The GitHub repository Amram15/RadarTesting contains a labelled image folder "Learning" with 6 categories: drinking, falling, picking up, sitting, standing, walking. Examples follow, each with its label.

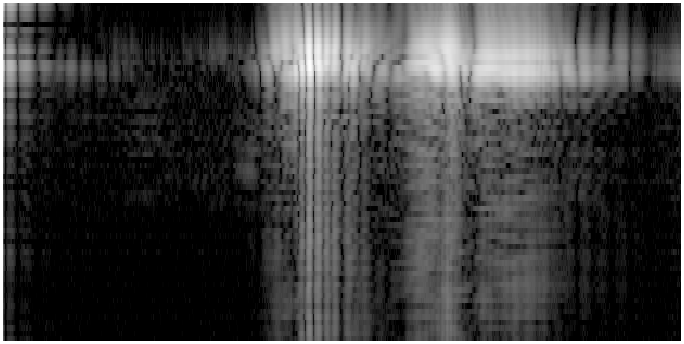
Label: sitting

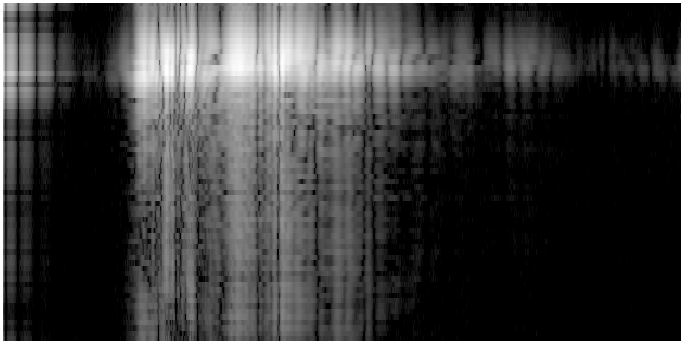
Label: standing

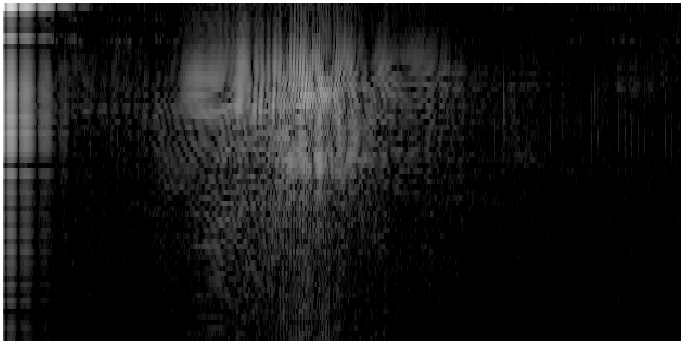
Label: falling

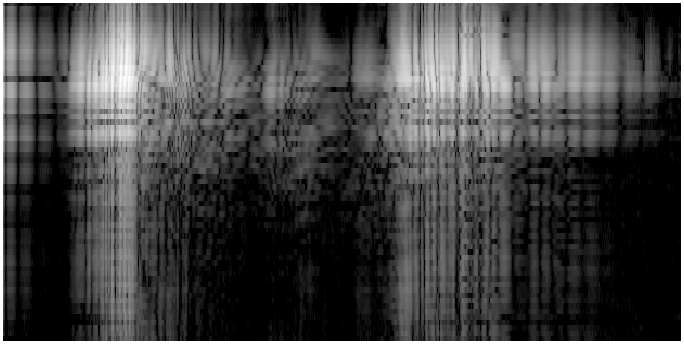
Label: picking up

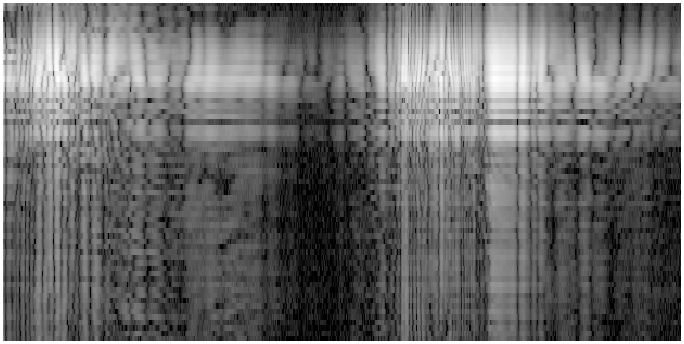
Label: drinking

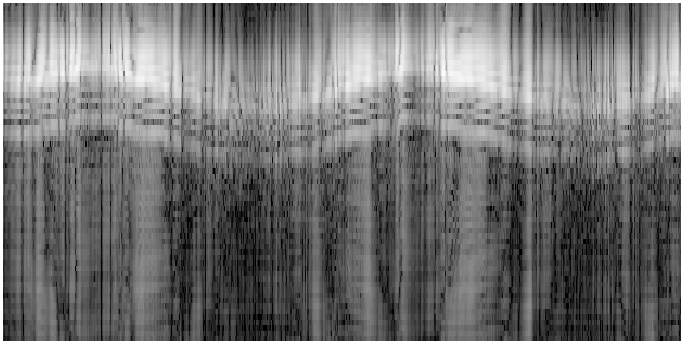
Label: walking
